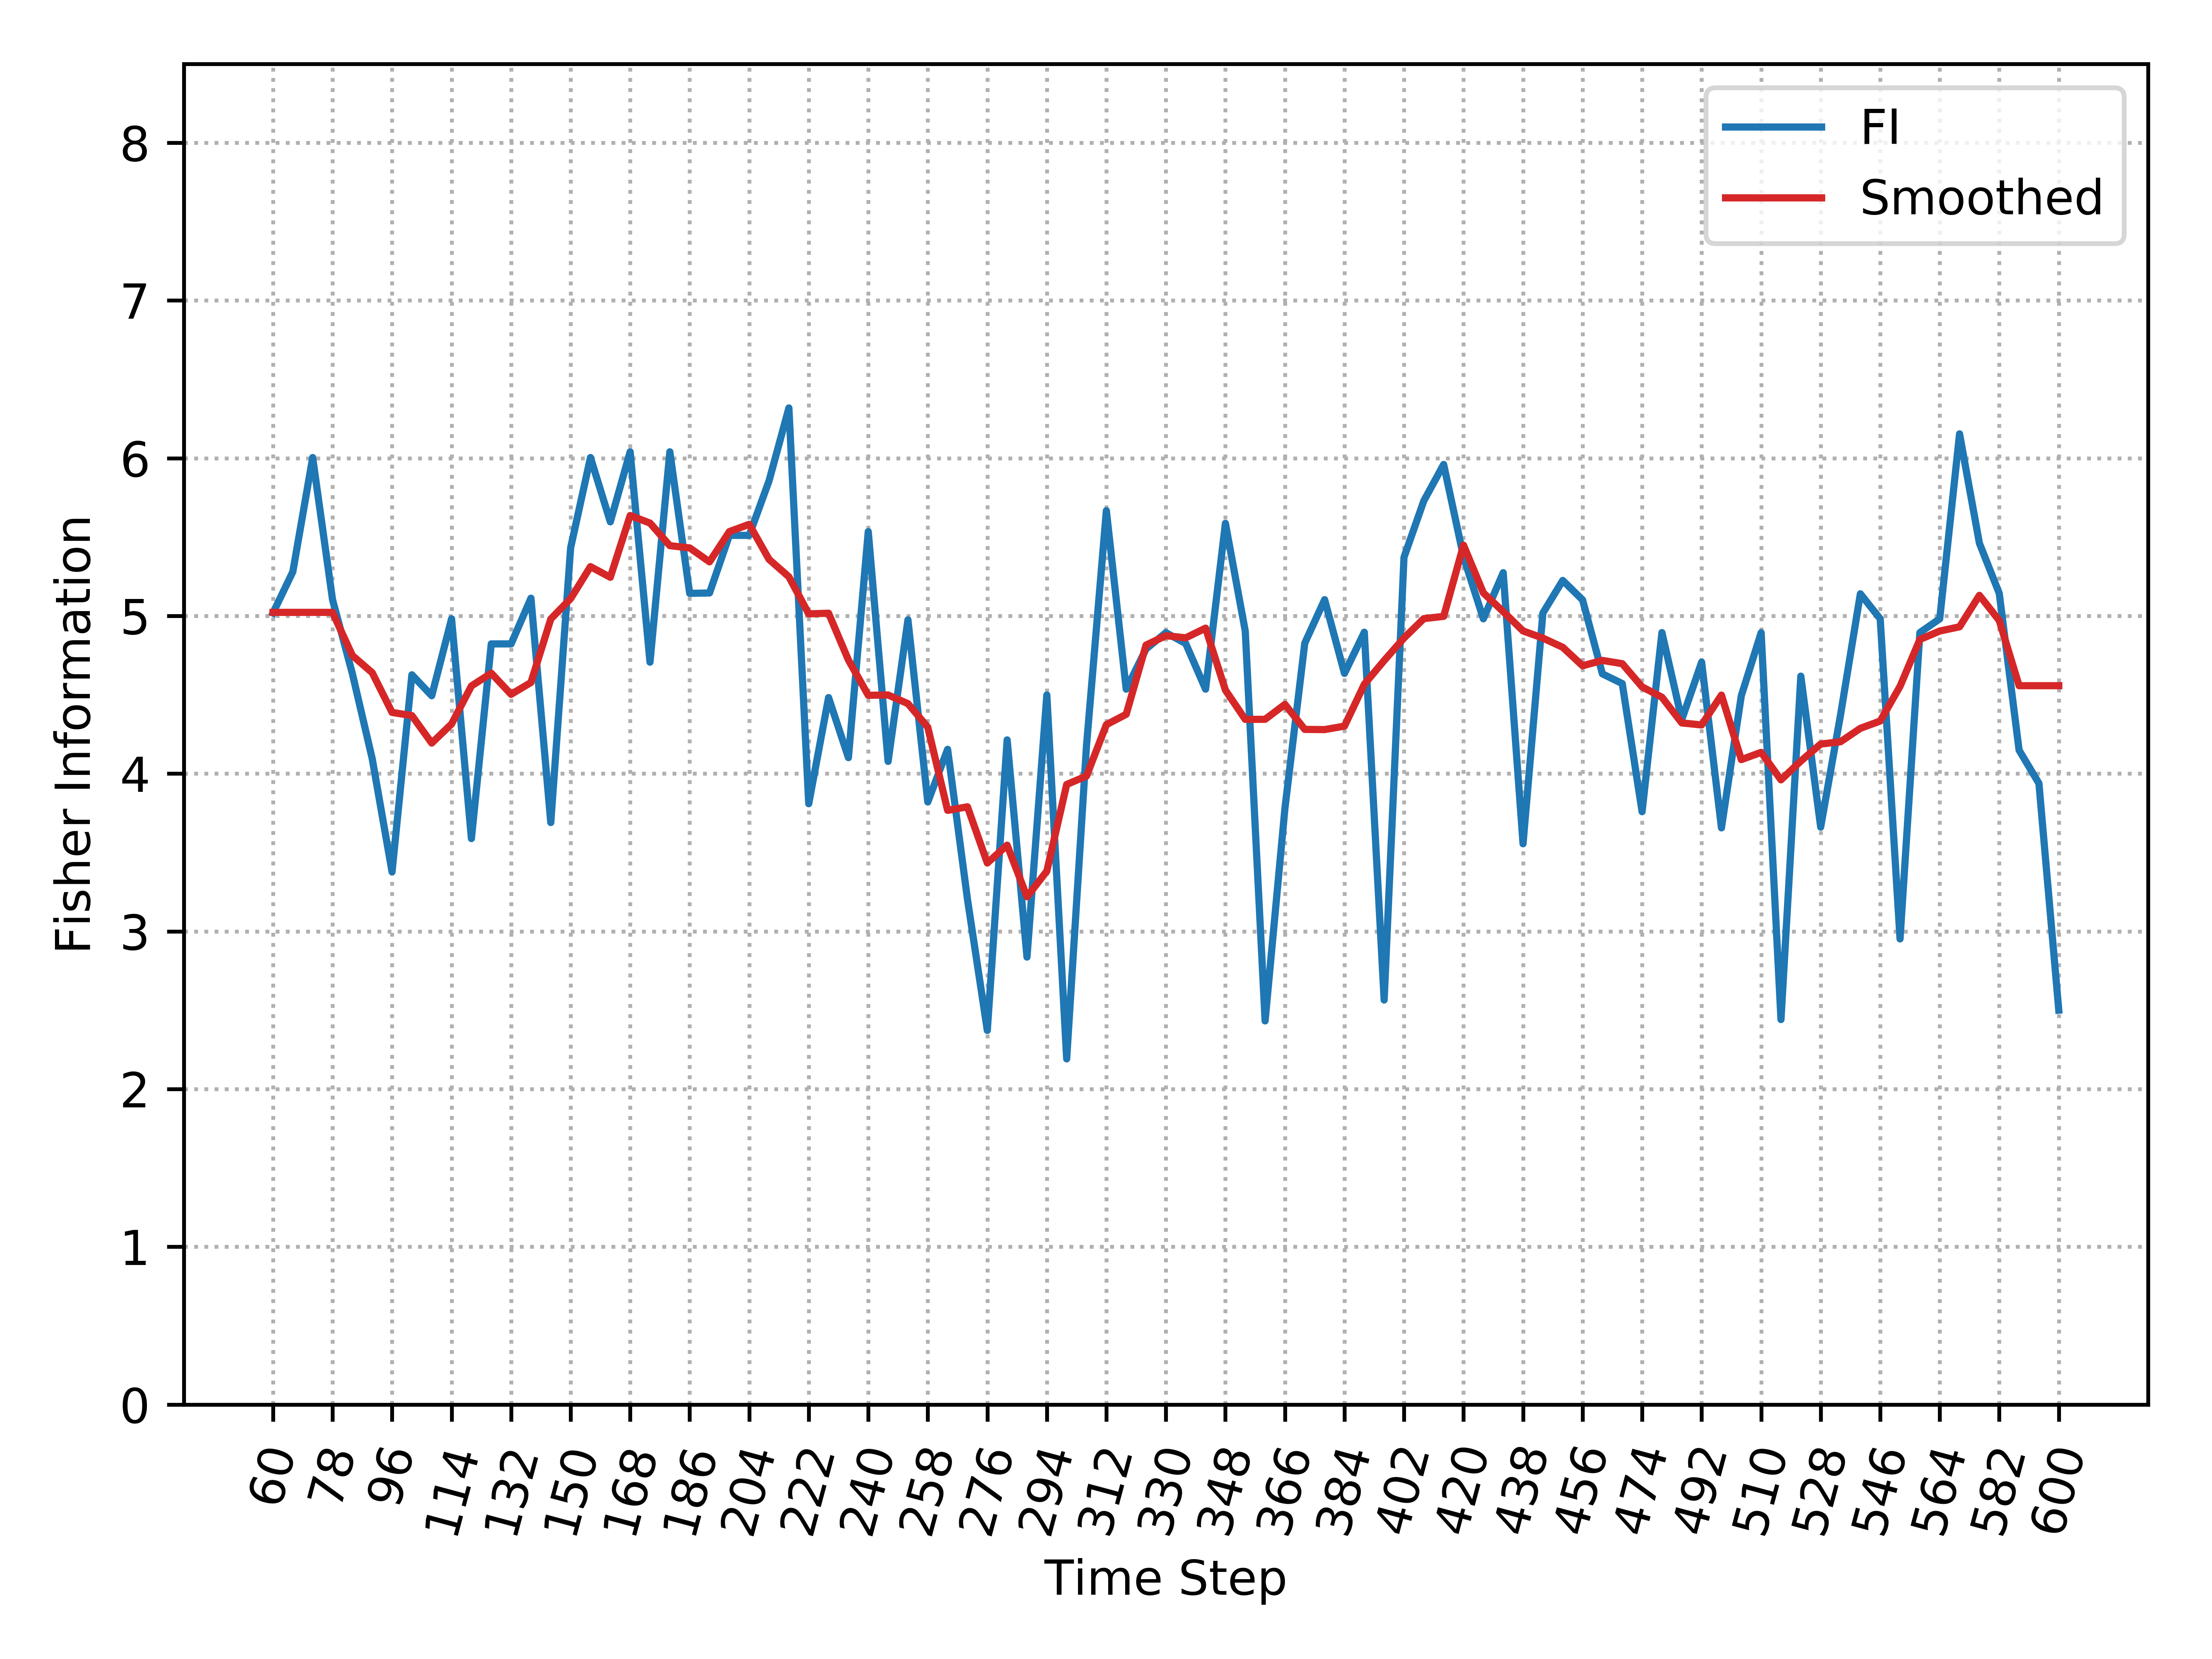

Data behind this chart, as committed beside it:
, Time_Step, FI, Smooth_FI
0, 60, 5.019, 5.023
1, 66, 5.281, 5.023
2, 72, 6.004, 5.023
3, 78, 5.103, 5.023
4, 84, 4.634, 4.749
5, 90, 4.095, 4.64
6, 96, 3.377, 4.389
7, 102, 4.627, 4.368
8, 108, 4.494, 4.194
9, 114, 4.982, 4.315
10, 120, 3.588, 4.556
11, 126, 4.823, 4.637
12, 132, 4.823, 4.503
13, 138, 5.113, 4.578
14, 144, 3.69, 4.981
15, 150, 5.432, 5.11
16, 156, 6.004, 5.313
17, 162, 5.597, 5.245
18, 168, 6.041, 5.637
19, 174, 4.707, 5.589
20, 180, 6.041, 5.446
21, 186, 5.143, 5.431
22, 192, 5.146, 5.343
23, 198, 5.511, 5.535
24, 204, 5.511, 5.581
25, 210, 5.857, 5.359
26, 216, 6.319, 5.248
27, 222, 3.809, 5.013
28, 228, 4.483, 5.017
29, 234, 4.102, 4.721
30, 240, 5.535, 4.497
31, 246, 4.078, 4.499
32, 252, 4.975, 4.444
33, 258, 3.821, 4.294
34, 264, 4.154, 3.767
35, 270, 3.204, 3.79
36, 276, 2.372, 3.434
37, 282, 4.214, 3.547
38, 288, 2.837, 3.22
39, 294, 4.499, 3.382
40, 300, 2.192, 3.931
41, 306, 4.179, 3.985
42, 312, 5.668, 4.311
43, 318, 4.536, 4.376
44, 324, 4.79, 4.815
45, 330, 4.894, 4.875
46, 336, 4.825, 4.861
47, 342, 4.536, 4.923
48, 348, 5.587, 4.53
49, 354, 4.904, 4.344
50, 360, 2.432, 4.345
51, 366, 3.781, 4.439
52, 372, 4.828, 4.281
53, 378, 5.103, 4.279
54, 384, 4.636, 4.302
55, 390, 4.897, 4.567
56, 396, 2.565, 4.717
57, 402, 5.372, 4.86
58, 408, 5.73, 4.983
59, 414, 5.961, 4.997
... 31 more rows
